Photos from the image-classification dataset "dataset2" in the GitHub repository rhjhaerol/pisang-clasifier. Its 2 classes are: pisang kulit luka, pisang kulit tidak luka.

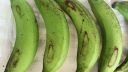
Label: pisang kulit luka

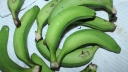
Label: pisang kulit tidak luka

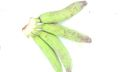
Label: pisang kulit luka

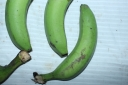
Label: pisang kulit tidak luka

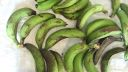
Label: pisang kulit luka

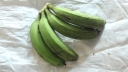
Label: pisang kulit tidak luka
